Dataset: data_map (GitHub, AirOllie/OGMD). Classes: abnormal, normal.

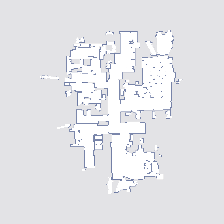
Label: normal

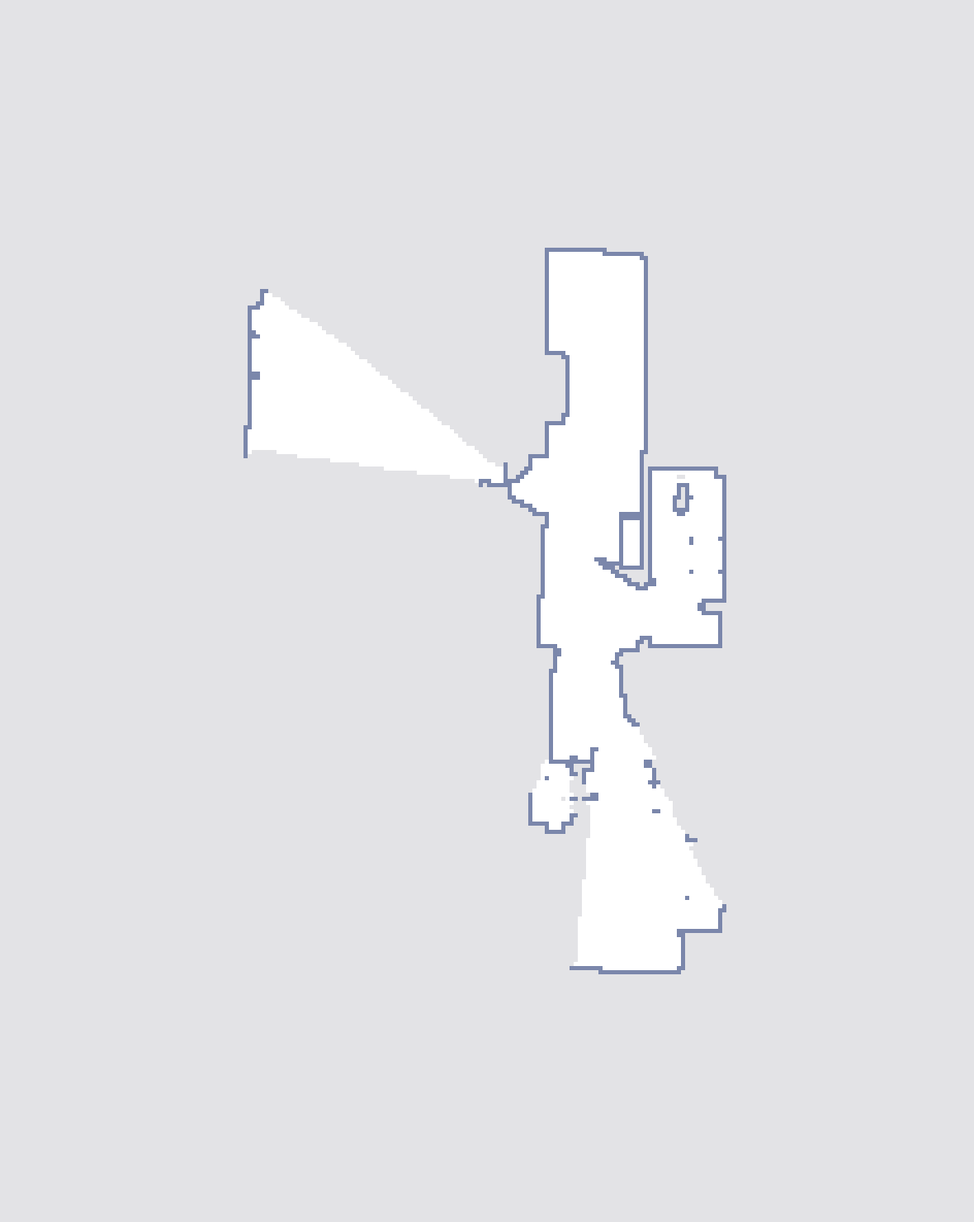
Label: normal

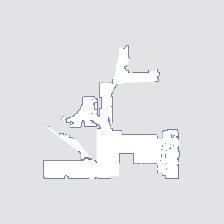
Label: normal

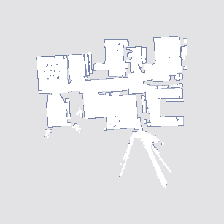
Label: abnormal

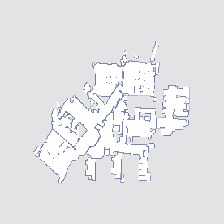
Label: abnormal

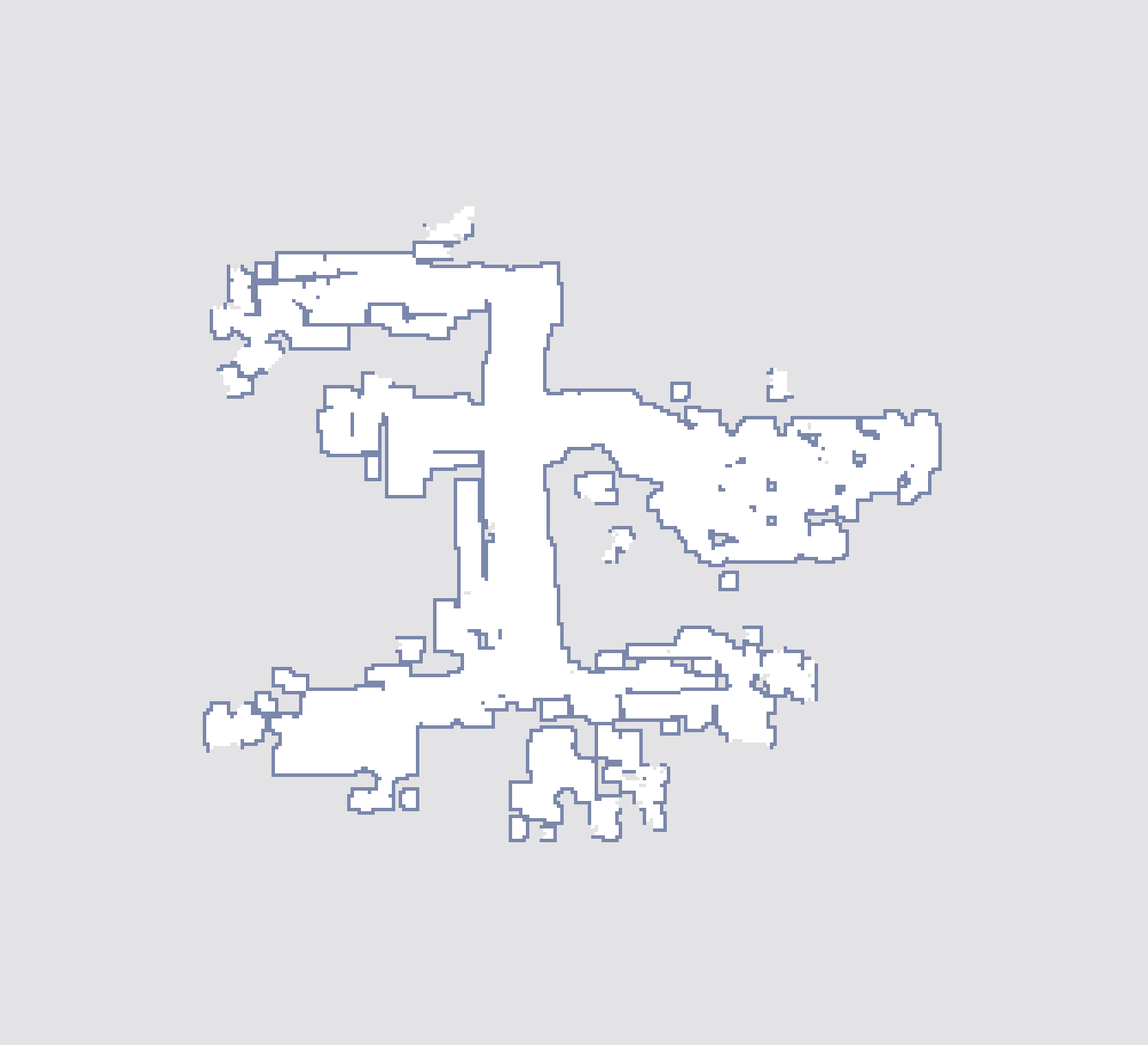
Label: abnormal
